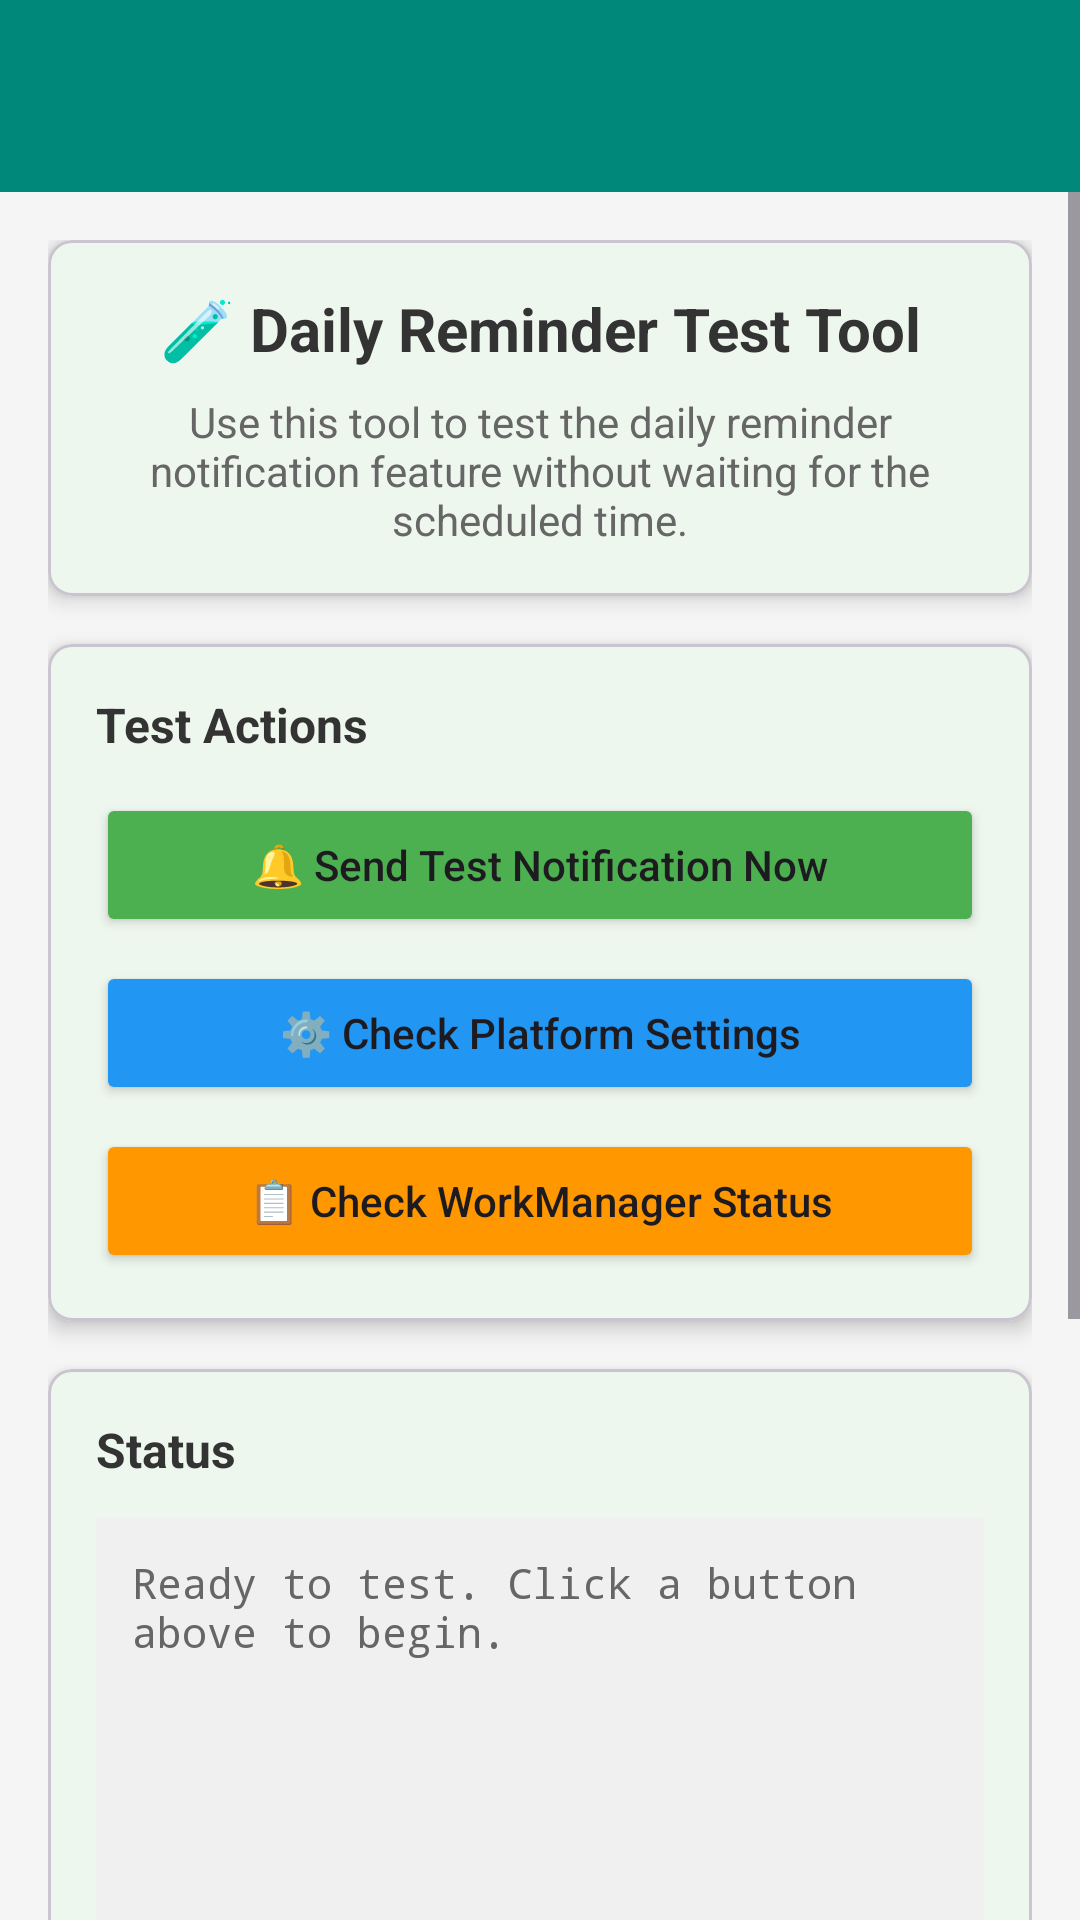

This screen was rendered from an Android layout file. Write that file and the resources it references.
<!-- AndroidManifest.xml: application theme Theme.CapStone -->
<!-- res/layout/activity_test_daily_reminder.xml -->
<?xml version="1.0" encoding="utf-8"?>
<LinearLayout xmlns:android="http://schemas.android.com/apk/res/android"
    xmlns:app="http://schemas.android.com/apk/res-auto"
    android:layout_width="match_parent"
    android:layout_height="match_parent"
    android:orientation="vertical"
    android:background="#F5F5F5">

    <com.google.android.material.appbar.AppBarLayout
        android:layout_width="match_parent"
        android:layout_height="wrap_content">

        <androidx.appcompat.widget.Toolbar
            android:id="@+id/toolbar"
            android:layout_width="match_parent"
            android:layout_height="?attr/actionBarSize"
            android:background="#00897B"
            android:theme="@style/ThemeOverlay.AppCompat.Dark.ActionBar"
            app:popupTheme="@style/ThemeOverlay.AppCompat.Light" />

    </com.google.android.material.appbar.AppBarLayout>

    <ScrollView
        android:layout_width="match_parent"
        android:layout_height="0dp"
        android:layout_weight="1"
        android:fillViewport="true">

        <LinearLayout
            android:layout_width="match_parent"
            android:layout_height="wrap_content"
            android:orientation="vertical"
            android:padding="16dp">

            
            <com.google.android.material.card.MaterialCardView
                android:layout_width="match_parent"
                android:layout_height="wrap_content"
                android:layout_marginBottom="16dp"
                app:cardCornerRadius="8dp"
                app:cardElevation="4dp">

                <LinearLayout
                    android:layout_width="match_parent"
                    android:layout_height="wrap_content"
                    android:orientation="vertical"
                    android:padding="16dp">

                    <TextView
                        android:layout_width="match_parent"
                        android:layout_height="wrap_content"
                        android:text="🧪 Daily Reminder Test Tool"
                        android:textSize="20sp"
                        android:textStyle="bold"
                        android:textColor="#333333"
                        android:gravity="center"
                        android:layout_marginBottom="8dp" />

                    <TextView
                        android:layout_width="match_parent"
                        android:layout_height="wrap_content"
                        android:text="Use this tool to test the daily reminder notification feature without waiting for the scheduled time."
                        android:textSize="14sp"
                        android:textColor="#666666"
                        android:gravity="center" />

                </LinearLayout>

            </com.google.android.material.card.MaterialCardView>

            
            <com.google.android.material.card.MaterialCardView
                android:layout_width="match_parent"
                android:layout_height="wrap_content"
                android:layout_marginBottom="16dp"
                app:cardCornerRadius="8dp"
                app:cardElevation="4dp">

                <LinearLayout
                    android:layout_width="match_parent"
                    android:layout_height="wrap_content"
                    android:orientation="vertical"
                    android:padding="16dp">

                    <TextView
                        android:layout_width="match_parent"
                        android:layout_height="wrap_content"
                        android:text="Test Actions"
                        android:textSize="16sp"
                        android:textStyle="bold"
                        android:textColor="#333333"
                        android:layout_marginBottom="12dp" />

                    <Button
                        android:id="@+id/btnTestNow"
                        android:layout_width="match_parent"
                        android:layout_height="wrap_content"
                        android:text="🔔 Send Test Notification Now"
                        android:textAllCaps="false"
                        android:backgroundTint="#4CAF50"
                        android:layout_marginBottom="8dp" />

                    <Button
                        android:id="@+id/btnCheckSettings"
                        android:layout_width="match_parent"
                        android:layout_height="wrap_content"
                        android:text="⚙️ Check Platform Settings"
                        android:textAllCaps="false"
                        android:backgroundTint="#2196F3"
                        android:layout_marginBottom="8dp" />

                    <Button
                        android:id="@+id/btnCheckWorkManager"
                        android:layout_width="match_parent"
                        android:layout_height="wrap_content"
                        android:text="📋 Check WorkManager Status"
                        android:textAllCaps="false"
                        android:backgroundTint="#FF9800" />

                </LinearLayout>

            </com.google.android.material.card.MaterialCardView>

            
            <com.google.android.material.card.MaterialCardView
                android:layout_width="match_parent"
                android:layout_height="wrap_content"
                app:cardCornerRadius="8dp"
                app:cardElevation="4dp">

                <LinearLayout
                    android:layout_width="match_parent"
                    android:layout_height="wrap_content"
                    android:orientation="vertical"
                    android:padding="16dp">

                    <TextView
                        android:layout_width="match_parent"
                        android:layout_height="wrap_content"
                        android:text="Status"
                        android:textSize="16sp"
                        android:textStyle="bold"
                        android:textColor="#333333"
                        android:layout_marginBottom="12dp" />

                    <TextView
                        android:id="@+id/tvStatus"
                        android:layout_width="match_parent"
                        android:layout_height="wrap_content"
                        android:text="Ready to test. Click a button above to begin."
                        android:textSize="14sp"
                        android:textColor="#666666"
                        android:fontFamily="monospace"
                        android:padding="12dp"
                        android:background="#F0F0F0"
                        android:minHeight="150dp"
                        android:gravity="top" />

                </LinearLayout>

            </com.google.android.material.card.MaterialCardView>

            
            <com.google.android.material.card.MaterialCardView
                android:layout_width="match_parent"
                android:layout_height="wrap_content"
                android:layout_marginTop="16dp"
                app:cardCornerRadius="8dp"
                app:cardElevation="4dp"
                app:cardBackgroundColor="#E3F2FD">

                <LinearLayout
                    android:layout_width="match_parent"
                    android:layout_height="wrap_content"
                    android:orientation="vertical"
                    android:padding="16dp">

                    <TextView
                        android:layout_width="match_parent"
                        android:layout_height="wrap_content"
                        android:text="💡 Instructions"
                        android:textSize="16sp"
                        android:textStyle="bold"
                        android:textColor="#1976D2"
                        android:layout_marginBottom="8dp" />

                    <TextView
                        android:layout_width="match_parent"
                        android:layout_height="wrap_content"
                        android:text="1. First, check platform settings to ensure daily reminders are enabled\n\n2. Check WorkManager status to see if the work is scheduled\n\n3. Click 'Send Test Notification Now' to test immediately\n\n4. Check your phone's notification tray for the notification\n\n5. If no notification appears, check Logcat for detailed logs (filter by 'DailyReminderWorker' or 'TestDailyReminder')"
                        android:textSize="14sp"
                        android:textColor="#1565C0"
                        android:lineSpacingExtra="4dp" />

                </LinearLayout>

            </com.google.android.material.card.MaterialCardView>

        </LinearLayout>

    </ScrollView>

</LinearLayout>
<!-- resources referenced by this layout -->
<resources>
  <style name="Theme.CapStone" parent="Base.Theme.CapStone" />
  <style name="Base.Theme.CapStone" parent="Theme.Material3.DayNight.NoActionBar">
          
          <item name="colorPrimary">@color/primary_green</item>
          <item name="colorPrimaryVariant">@color/primary_green_dark</item>
          <item name="colorOnPrimary">@color/white</item>
          
          
          <item name="colorSecondary">@color/secondary_blue</item>
          <item name="colorSecondaryVariant">@color/secondary_blue_dark</item>
          <item name="colorOnSecondary">@color/white</item>
          
          
          <item name="android:colorBackground">@color/background_primary</item>
          <item name="colorSurface">@color/background_card</item>
          <item name="colorOnBackground">@color/text_primary</item>
          <item name="colorOnSurface">@color/text_primary</item>
          
          
          <item name="android:statusBarColor">@color/primary_green_dark</item>
          <item name="android:windowLightStatusBar">false</item>
      </style>
  <color name="primary_green">#4CAF50</color>
  <color name="primary_green_dark">#388E3C</color>
  <color name="white">#FFFFFFFF</color>
  <color name="secondary_blue">#2196F3</color>
  <color name="secondary_blue_dark">#1976D2</color>
  <color name="background_primary">#FFFFFF</color>
  <color name="background_card">#FFFFFF</color>
  <color name="text_primary">#212121</color>
</resources>
